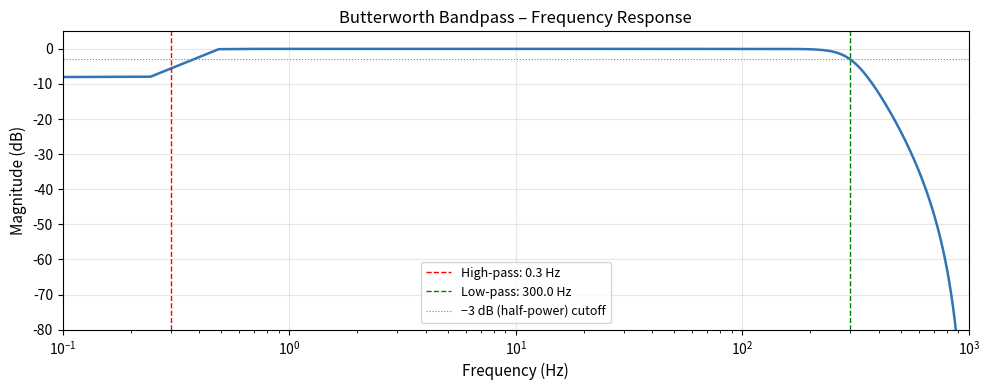
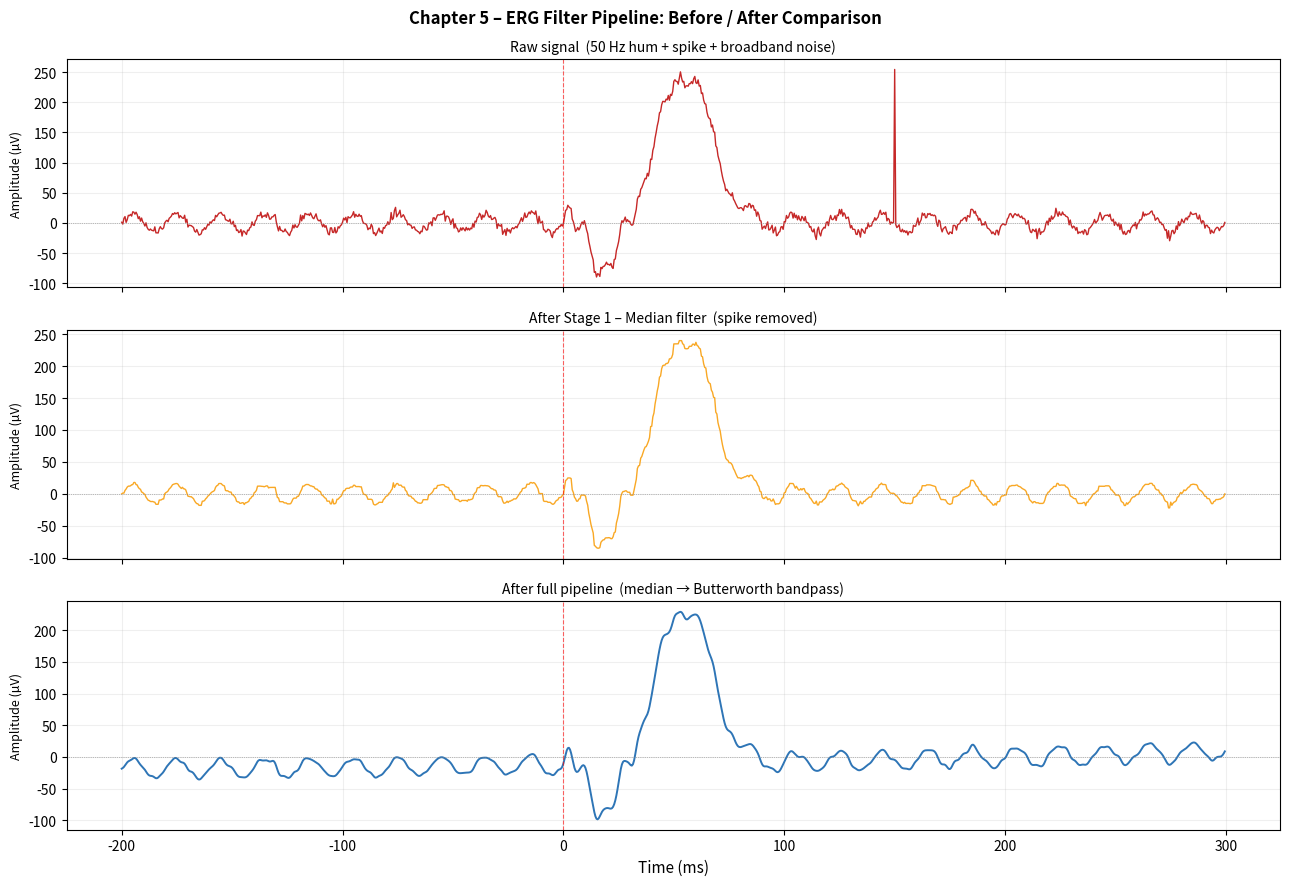
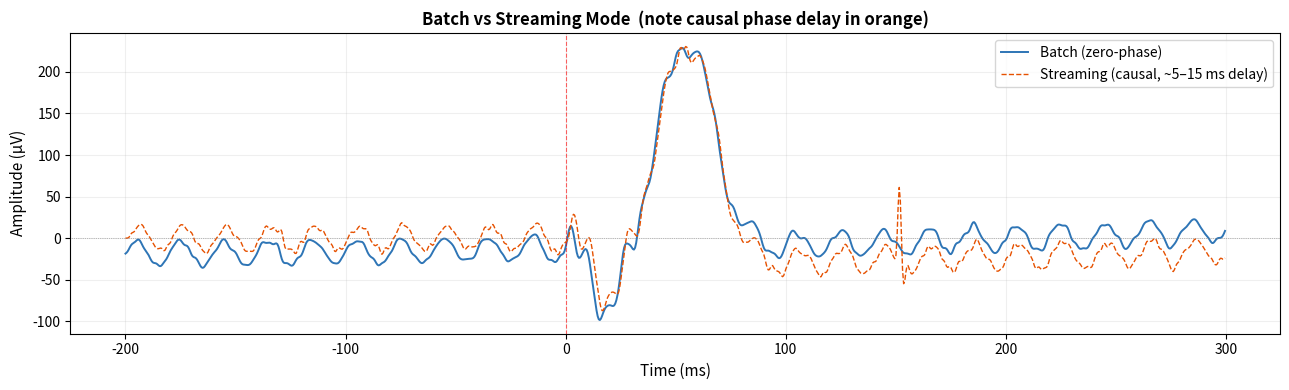

Source code (Python) for these figures, in order:
# -*- coding: utf-8 -*-
"""Chapter_5.ipynb

Automatically generated by Colab.

Original file is located at
    https://colab.research.google.com/drive/1zDcasLO-TBL9PB2FaJgvChA7uoW-Yj-c
"""

# -*- coding: utf-8 -*-
"""
chapter_05_erg_filtering.py
============================
Hands-On Electroretinography in the Age of AI
Chapter 5 – ERG-Specific Filtering

Implements the complete ISCEV 2022-compliant ERG filter pipeline:

  design_butterworth_bandpass  – Design a Butterworth bandpass SOS filter
  apply_bandpass               – Apply ISCEV bandpass (0.3–300 Hz, 4th order)
  plot_filter_response         – Plot magnitude frequency response
  detect_mains_interference    – Detect 50/60 Hz power-line contamination
  apply_notch                  – Zero-phase IIR notch filter (off by default)
  apply_median_filter          – Median filter for isolated spike suppression
  apply_erg_filter_pipeline    – Full three-stage pipeline (ISCEV 2022)
  StreamingERGFilter           – Causal rolling-buffer filter for real-time use

Pipeline order (ISCEV-compliant):
  1. Median filter   – spike removal, always applied
  2. Notch filter    – power-line removal, OFF by default (ISCEV 2022 §7)
  3. Butterworth bandpass – main ISCEV passband filter

Repository : https://github.com/AI-Fairness-com/ERG-Analysis-API
Author     : Hamid
Licence    : See repo root LICENSE
"""

# ── Dependencies ───────────────────────────────────────────────────────────────
# Run once in your Colab session before importing this module:
#   !pip install scipy matplotlib -q

import numpy as np
import matplotlib.pyplot as plt
from scipy.signal import (
    butter, sosfiltfilt, sosfilt, sosfilt_zi,
    sosfreqz, iirnotch, tf2sos, medfilt, welch,
)

# ── Locked pipeline constants (ISCEV 2022) ─────────────────────────────────────
ISCEV_HIGHPASS_HZ = 0.3    # Lower cutoff – preserves PhNR
ISCEV_LOWPASS_HZ  = 300.0  # Upper cutoff – preserves OPs
FILTER_ORDER      = 4      # 4th-order Butterworth: flat passband, 24 dB/oct roll-off
FS_PIPELINE_HZ    = 2000   # Locked pipeline sampling rate (Chapter 3)


# ══════════════════════════════════════════════════════════════════════════════
# 1. Butterworth bandpass filter
# ══════════════════════════════════════════════════════════════════════════════

def design_butterworth_bandpass(highpass_hz: float,
                                lowpass_hz:  float,
                                fs_hz:       float,
                                order:       int = FILTER_ORDER) -> np.ndarray:
    """Design a Butterworth bandpass filter.

    Parameters
    ----------
    highpass_hz : float
        High-pass cutoff in Hz (ISCEV: 0.3 Hz).
    lowpass_hz : float
        Low-pass cutoff in Hz (ISCEV: 300.0 Hz).
    fs_hz : float
        Sampling rate in Hz.
    order : int
        Filter order (default 4, the ISCEV clinical standard).

    Returns
    -------
    np.ndarray
        SOS (second-order sections) array for use with sosfiltfilt / sosfilt.

    Notes
    -----
    SOS format is used instead of 'ba' (transfer function) because high-order
    filters are numerically unstable in 'ba' form – see §5.3.1 sidebar.
    """
    nyquist = fs_hz / 2.0
    low  = highpass_hz / nyquist
    high = lowpass_hz  / nyquist
    if high >= 1.0:
        raise ValueError(
            f'Low-pass cutoff {lowpass_hz} Hz exceeds Nyquist ({nyquist} Hz) '
            f'for sampling rate {fs_hz} Hz. '
            f'Reduce the cutoff or increase the sampling rate.')
    return butter(order, [low, high], btype='bandpass', output='sos')


def apply_bandpass(signal_uv:   np.ndarray,
                   fs_hz:       float,
                   highpass_hz: float = ISCEV_HIGHPASS_HZ,
                   lowpass_hz:  float = ISCEV_LOWPASS_HZ,
                   order:       int   = FILTER_ORDER) -> np.ndarray:
    """Apply the ISCEV Butterworth bandpass filter to a raw ERG signal.

    Uses sosfiltfilt (zero-phase, forward-backward) to preserve implicit times.

    Parameters
    ----------
    signal_uv : np.ndarray
        Raw ERG amplitude in µV.
    fs_hz : float
        Sampling rate in Hz.
    highpass_hz, lowpass_hz : float
        Filter cutoff frequencies in Hz.
    order : int
        Butterworth filter order.

    Returns
    -------
    np.ndarray
        Filtered signal in µV, same length as input.
    """
    sos = design_butterworth_bandpass(highpass_hz, lowpass_hz, fs_hz, order)
    return sosfiltfilt(sos, signal_uv)


def plot_filter_response(sos:   np.ndarray,
                         fs_hz: float,
                         title: str = 'Butterworth Bandpass – Frequency Response') -> plt.Figure:
    """Plot the magnitude frequency response of an SOS filter.

    Use this to verify that the filter rolls off where expected before
    applying it to any recording.

    Parameters
    ----------
    sos : np.ndarray
        SOS filter coefficients (output of design_butterworth_bandpass).
    fs_hz : float
        Sampling rate in Hz (sets the x-axis Nyquist limit).
    title : str
        Figure title.

    Returns
    -------
    plt.Figure
    """
    w, h = sosfreqz(sos, worN=4096, fs=fs_hz)
    fig, ax = plt.subplots(figsize=(10, 4))
    ax.plot(w, 20 * np.log10(np.abs(h) + 1e-12), color='#2E75B6', lw=1.8)
    ax.axvline(ISCEV_HIGHPASS_HZ, color='red',   ls='--', lw=1.0,
               label=f'High-pass: {ISCEV_HIGHPASS_HZ} Hz')
    ax.axvline(ISCEV_LOWPASS_HZ,  color='green', ls='--', lw=1.0,
               label=f'Low-pass: {ISCEV_LOWPASS_HZ} Hz')
    ax.axhline(-3, color='gray', ls=':', lw=0.8,
               label='−3 dB (half-power) cutoff')
    ax.set_xlim(0.1, fs_hz / 2)
    ax.set_ylim(-80, 5)
    ax.set_xscale('log')
    ax.set_xlabel('Frequency (Hz)', fontsize=11)
    ax.set_ylabel('Magnitude (dB)', fontsize=11)
    ax.set_title(title, fontsize=12)
    ax.legend(fontsize=9)
    ax.grid(True, alpha=0.3)
    plt.tight_layout()
    return fig


# ══════════════════════════════════════════════════════════════════════════════
# 2. Notch filter  ⚠️  OFF by default – ISCEV 2022 advises against routine use
# ══════════════════════════════════════════════════════════════════════════════

def detect_mains_interference(signal_uv: np.ndarray,
                               fs_hz:     float,
                               notch_hz:  float = 50.0,
                               threshold_db: float = 6.0) -> bool:
    """Return True if a spectral peak at notch_hz exceeds the noise floor.

    Parameters
    ----------
    signal_uv : np.ndarray
        ERG amplitude in µV.
    fs_hz : float
        Sampling rate in Hz.
    notch_hz : float
        Power-line frequency to test (50.0 Hz UK/Europe; 60.0 Hz N. America).
    threshold_db : float
        Minimum excess above shoulder noise (dB) to flag as interference.

    Returns
    -------
    bool
    """
    freqs, psd = welch(signal_uv, fs=fs_hz,
                       nperseg=min(1024, len(signal_uv)))
    idx       = int(np.argmin(np.abs(freqs - notch_hz)))
    p_notch   = 10 * np.log10(psd[idx] + 1e-30)
    shoulder  = np.concatenate([psd[max(0, idx - 5): idx],
                                 psd[idx + 1: idx + 6]])
    p_shoulder = 10 * np.log10(np.mean(shoulder) + 1e-30)
    return (p_notch - p_shoulder) > threshold_db


def apply_notch(signal_uv:      np.ndarray,
                fs_hz:          float,
                notch_hz:       float = 50.0,
                quality_factor: float = 50.0) -> np.ndarray:
    """Remove power-line interference at notch_hz (zero-phase IIR notch).

    ⚠️  ISCEV 2022 advises against notch filters due to waveform distortion.
    Apply only with explicit clinical justification and set the notch_applied
    flag in the recording metadata.

    Parameters
    ----------
    signal_uv : np.ndarray
        ERG amplitude in µV.
    fs_hz : float
        Sampling rate in Hz.
    notch_hz : float
        Notch centre frequency (50.0 Hz UK/Europe; 60.0 Hz N. America).
    quality_factor : float
        Q factor. Q = 50 gives a −3 dB bandwidth of ~1 Hz at 50 Hz.
        Increase to 50 for a very clean cut; reduce to 20 if residual hum
        remains after filtering.

    Returns
    -------
    np.ndarray
        Filtered signal in µV.
    """
    b, a = iirnotch(notch_hz, quality_factor, fs=fs_hz)
    sos  = tf2sos(b, a)        # Convert ba → SOS for numerical stability
    return sosfiltfilt(sos, signal_uv)


# ══════════════════════════════════════════════════════════════════════════════
# 3. Median filter for isolated spike suppression
# ══════════════════════════════════════════════════════════════════════════════

def apply_median_filter(signal_uv:      np.ndarray,
                        kernel_samples: int = 5) -> np.ndarray:
    """Remove high-amplitude short-duration spikes using a median filter.

    Applied as Stage 1 (before bandpass/notch) to prevent spike-induced
    ringing in the frequency-domain filters.

    Parameters
    ----------
    signal_uv : np.ndarray
        ERG amplitude in µV.
    kernel_samples : int
        Window length in samples (must be odd).
        Default 5 samples = 2.5 ms at 2000 Hz or 5 ms at 1000 Hz.
        Spikes shorter than the kernel are replaced by their neighbours'
        median; physiological features (a-wave ≥15 ms) pass unchanged.

    Returns
    -------
    np.ndarray
        Spike-cleaned signal in µV.
    """
    if kernel_samples % 2 == 0:
        kernel_samples += 1    # scipy.signal.medfilt requires an odd kernel
    return medfilt(signal_uv, kernel_size=kernel_samples)


# ══════════════════════════════════════════════════════════════════════════════
# 4. Complete three-stage pipeline
# ══════════════════════════════════════════════════════════════════════════════

def apply_erg_filter_pipeline(recording:     dict,
                               apply_median:  bool  = True,
                               apply_notch_f: bool  = False,
                               notch_hz:      float = 50.0,
                               highpass_hz:   float = ISCEV_HIGHPASS_HZ,
                               lowpass_hz:    float = ISCEV_LOWPASS_HZ,
                               filter_order:  int   = FILTER_ORDER,
                               confirm_notch: bool  = True) -> dict:
    """Apply the full ISCEV 2022-compliant ERG filter pipeline.

    Pipeline order
    --------------
    1. Median filter   – spike removal (always recommended)
    2. Notch filter    – power-line removal (OFF by default per ISCEV 2022)
    3. Butterworth bandpass – main ISCEV 0.3–300 Hz passband

    Parameters
    ----------
    recording : dict
        Standardised ERG dict with keys:
          amplitude_uv, fs_hz, hardware_lowpass_hz (optional)
    apply_median : bool
        Apply median spike filter (Stage 1). Recommended: True.
    apply_notch_f : bool
        Apply notch filter (Stage 2). ISCEV 2022 default: False.
    notch_hz : float
        Notch frequency (50.0 Hz UK/Europe; 60.0 Hz N. America).
    highpass_hz, lowpass_hz : float
        Butterworth cutoff frequencies in Hz.
    filter_order : int
        Butterworth order (clinical standard: 4).
    confirm_notch : bool
        When True, prompts for interactive confirmation before applying
        the notch filter. Set False for automated batch processing.

    Returns
    -------
    dict
        Copy of the input recording dict with additional keys:
          filtered_uv      – fully filtered signal array (µV)
          filter_log       – list of strings documenting every step applied
          hw_cutoff_ok     – bool (True if hardware allows full ISCEV band)
          iscev_compliance – dict of compliance flags
          notch_applied    – bool (True if notch was actually applied)
          mains_detected   – bool (True if 50/60 Hz peak was detected)
    """
    sig    = recording['amplitude_uv'].copy()
    fs     = recording['fs_hz']
    hw_lp  = recording.get('hardware_lowpass_hz', 300.0)
    log    = []

    # ── ISCEV: sampling rate check (≥1000 Hz required) ────────────────────
    if fs < 1000.0:
        log.append(f'WARNING: Sampling rate {fs} Hz is below ISCEV minimum 1000 Hz')
        log.append(f'         Implicit time measurements may be unreliable')

    # ── Respect hardware bandwidth ─────────────────────────────────────────
    hw_cutoff_ok = hw_lp >= lowpass_hz
    effective_lp = min(lowpass_hz, hw_lp * 0.95) if hw_lp < lowpass_hz else lowpass_hz
    if not hw_cutoff_ok:
        log.append(f'WARNING: Hardware cutoff {hw_lp} Hz < requested {lowpass_hz} Hz.')
        log.append(f'         Software low-pass set to {effective_lp:.1f} Hz.')
        log.append(f'         OP features may be unavailable for this recording.')

    # ── Stage 1: Median filter (spike removal) ────────────────────────────
    if apply_median:
        sig_before   = sig.copy()
        sig          = apply_median_filter(sig, kernel_samples=5)
        spike_removed = np.sum(np.abs(sig_before - sig) > 5) > 0
        log.append('Stage 1 – Median filter: kernel = 5 samples (spike removal)')
        if spike_removed:
            log.append('  → Spike(s) detected and removed')
    else:
        log.append('Stage 1 – Median filter: SKIPPED (not recommended for noisy recordings)')

    # ── Stage 2: Notch filter (ISCEV 2022: off by default) ────────────────
    notch_applied  = False
    mains_detected = detect_mains_interference(sig, fs, notch_hz)

    if mains_detected:
        log.append(f'Stage 2 – Detection: {notch_hz} Hz mains interference present')
        log.append(f'          ISCEV 2022 advises against notch filters (§7)')
    else:
        log.append(f'Stage 2 – Detection: no significant {notch_hz} Hz interference')

    if apply_notch_f:
        log.append(f'Stage 2 – Notch filter REQUESTED at {notch_hz} Hz')
        log.append(f'          ISCEV 2022: "Such filters should not be used"')

        proceed = True
        if confirm_notch:
            print('\n' + '=' * 70)
            print('⚠️  ISCEV 2022 COMPLIANCE WARNING')
            print('=' * 70)
            print('Notch filters distort the ERG waveform and are NOT recommended')
            print('by ISCEV for routine clinical use (ISCEV 2022, Page 7).')
            print('\nOnly proceed if:')
            print('  • Recording is in a high-noise environment (e.g. portable screening)')
            print('  • Clinical interpretation accounts for potential distortion')
            print('  • This is NOT for grading against normative data')
            print('=' * 70)
            response = input('Apply notch filter anyway? (yes/no): ').strip().lower()
            proceed  = response == 'yes'

        if proceed:
            sig           = apply_notch(sig, fs, notch_hz)
            notch_applied = True
            log.append(f'Stage 2 – NOTCH APPLIED: {notch_hz} Hz (ISCEV non-compliant)')
            log.append(f'          NOTCH_APPLIED flag set in metadata for audit')
        else:
            log.append(f'Stage 2 – Notch filter: SKIPPED per user selection (ISCEV compliant)')
            if mains_detected:
                log.append(f'          {notch_hz} Hz interference remains in signal')
    else:
        if mains_detected:
            log.append(f'Stage 2 – Notch filter: SKIPPED (ISCEV 2022 compliant)')
            log.append(f'          {notch_hz} Hz interference remains; review waveform')
        else:
            log.append(f'Stage 2 – Notch filter: SKIPPED (no interference detected)')

    # ── Stage 3: Butterworth bandpass ─────────────────────────────────────
    sig = apply_bandpass(sig, fs, highpass_hz, effective_lp, filter_order)
    log.append(f'Stage 3 – Butterworth bandpass: order = {filter_order}, '
               f'{highpass_hz}–{effective_lp:.1f} Hz (zero-phase sosfiltfilt)')

    # ── ISCEV: pre-stimulus baseline check (≥20 ms required) ──────────────
    prestimulus_samples = int(0.020 * fs)
    has_prestimulus     = len(recording.get('prestimulus_uv', [])) >= prestimulus_samples
    if not has_prestimulus:
        log.append('WARNING: Pre-stimulus baseline < 20 ms (ISCEV minimum)')
        log.append('         Filter transient may affect early waveform features')

    result = recording.copy()
    result.update({
        'filtered_uv':  sig,
        'filter_log':   log,
        'hw_cutoff_ok': hw_cutoff_ok,
        'iscev_compliance': {
            'sampling_rate_ok':    fs >= 1000.0,
            'prestimulus_ok':      has_prestimulus,
            'bandwidth_ok':        hw_cutoff_ok,
            'notch_applied':       notch_applied,
            'notch_iscev_compliant': not notch_applied,
        },
        'notch_applied':  notch_applied,
        'mains_detected': mains_detected,
    })
    return result


# ══════════════════════════════════════════════════════════════════════════════
# 5. Streaming mode: causal SOS filter with rolling buffer
# ══════════════════════════════════════════════════════════════════════════════

class StreamingERGFilter:
    """Real-time (causal) ERG filter for streaming / portable device use.

    Maintains filter state across successive input chunks so the filter
    behaves as if processing one continuous signal rather than independent
    segments.

    Use for real-time applications only.  All offline analysis in this
    book uses apply_erg_filter_pipeline() (zero-phase sosfiltfilt).

    Parameters
    ----------
    fs_hz : float
        Sampling rate in Hz.
    highpass_hz, lowpass_hz : float
        Butterworth cutoff frequencies in Hz.
    order : int
        Butterworth filter order (default 4).

    Notes
    -----
    Implicit times in streaming output are systematically 5–15 ms longer
    than in batch-mode output due to causal phase delay.  The recording
    metadata must flag the filtering mode so that the classifier uses the
    correct normative thresholds (see §5.4.4).
    """

    def __init__(self,
                 fs_hz:       float,
                 highpass_hz: float = ISCEV_HIGHPASS_HZ,
                 lowpass_hz:  float = ISCEV_LOWPASS_HZ,
                 order:       int   = FILTER_ORDER):
        self.sos = design_butterworth_bandpass(highpass_hz, lowpass_hz,
                                               fs_hz, order)
        self.zi  = sosfilt_zi(self.sos) * 0.0    # zero initial state

    def process_chunk(self, chunk: np.ndarray) -> np.ndarray:
        """Filter one chunk of incoming samples and update the filter state.

        Parameters
        ----------
        chunk : np.ndarray
            1-D array of new samples in µV.

        Returns
        -------
        np.ndarray
            Filtered chunk (same length as input).
        """
        filtered, self.zi = sosfilt(self.sos, chunk, zi=self.zi)
        return filtered

    def reset(self):
        """Reset filter state between ERG epochs (between flash presentations)."""
        self.zi *= 0.0


# ══════════════════════════════════════════════════════════════════════════════
# Smoke test – run directly in Colab or via `python chapter_05_erg_filtering.py`
# ══════════════════════════════════════════════════════════════════════════════

if __name__ == '__main__':

    # ── Synthetic ERG: 200 ms pre-stimulus + 300 ms post-stimulus ─────────
    fs   = 2000
    t    = np.linspace(-200, 300, int(0.5 * fs), endpoint=False)
    rng  = np.random.default_rng(42)
    noise = rng.normal(0, 4, len(t))

    # Power-line hum (50 Hz) + a spike + broadband noise
    mains = 15 * np.sin(2 * np.pi * 50 * t / 1000)
    spike = np.zeros(len(t))
    spike[int(0.35 * fs)] = 250          # single-sample spike at ~80 ms post-stim

    # Physiological response (a-wave + b-wave + OPs)
    post  = t >= 0
    resp  = np.zeros(len(t))
    resp[post] = (
        -80  * np.exp(-((t[post] - 20)  ** 2) / (2 * 6  ** 2)) +
         250 * np.exp(-((t[post] - 55)  ** 2) / (2 * 12 ** 2)) +
         20  * np.sin(2 * np.pi * 120 * t[post] / 1000) *
               np.exp(-t[post] / 60)
    )
    raw = resp + noise + mains + spike

    recording = {
        'time_ms':      t,
        'amplitude_uv': raw,
        'fs_hz':        fs,
        'electrode_type': 'DTL fibre',
        'patient_id':   'TEST_001',
    }

    # ── 1. Verify filter frequency response ───────────────────────────────
    sos  = design_butterworth_bandpass(ISCEV_HIGHPASS_HZ, ISCEV_LOWPASS_HZ, fs)
    fig1 = plot_filter_response(sos, fs)
    fig1.savefig('ch5_fig1_filter_response.png', dpi=150, bbox_inches='tight')
    print('Saved: ch5_fig1_filter_response.png')

    # ── 2. Detect mains interference ──────────────────────────────────────
    has_mains = detect_mains_interference(raw, fs, notch_hz=50.0)
    print(f'Mains interference detected: {has_mains}')

    # ── 3. Full pipeline (ISCEV-compliant: no notch) ──────────────────────
    result = apply_erg_filter_pipeline(
        recording, apply_median=True, apply_notch_f=False, confirm_notch=False)
    filtered = result['filtered_uv']

    print('\nFilter log:')
    for line in result['filter_log']:
        print(' ', line)
    print(f'\nISCEV compliance: {result["iscev_compliance"]}')

    # ── 4. Before / after comparison plot ─────────────────────────────────
    fig2, axes = plt.subplots(3, 1, figsize=(13, 9), sharex=True)

    axes[0].plot(t, raw,                       color='#C62828', lw=1.0)
    axes[0].set_title('Raw signal  (50 Hz hum + spike + broadband noise)',
                      fontsize=10)

    after_median = apply_median_filter(raw, kernel_samples=5)
    axes[1].plot(t, after_median,              color='#F9A825', lw=1.0)
    axes[1].set_title('After Stage 1 – Median filter  (spike removed)',
                      fontsize=10)

    axes[2].plot(t, filtered,                  color='#2E75B6', lw=1.4)
    axes[2].set_title('After full pipeline  (median → Butterworth bandpass)',
                      fontsize=10)

    for ax in axes:
        ax.axvline(0, color='red', lw=0.8, ls='--', alpha=0.6)
        ax.axhline(0, color='gray', lw=0.5, ls=':')
        ax.set_ylabel('Amplitude (µV)', fontsize=9)
        ax.grid(True, alpha=0.2)
    axes[2].set_xlabel('Time (ms)', fontsize=11)
    fig2.suptitle('Chapter 5 – ERG Filter Pipeline: Before / After Comparison',
                  fontsize=12, fontweight='bold')
    plt.tight_layout()
    fig2.savefig('ch5_fig2_pipeline_comparison.png', dpi=150, bbox_inches='tight')
    print('Saved: ch5_fig2_pipeline_comparison.png')

    # ── 5. Streaming mode smoke test ──────────────────────────────────────
    stream_filter  = StreamingERGFilter(fs_hz=fs)
    chunk_size     = 50    # 25 ms chunks at 2000 Hz
    stream_out     = np.zeros_like(raw)
    for i in range(0, len(raw), chunk_size):
        chunk = raw[i: i + chunk_size]
        stream_out[i: i + len(chunk)] = stream_filter.process_chunk(chunk)

    fig3, ax3 = plt.subplots(figsize=(13, 4))
    ax3.plot(t, filtered,    color='#2E75B6', lw=1.4, label='Batch (zero-phase)')
    ax3.plot(t, stream_out,  color='#E65100', lw=1.0,
             linestyle='--', label='Streaming (causal, ~5–15 ms delay)')
    ax3.axvline(0, color='red', lw=0.8, ls='--', alpha=0.6)
    ax3.axhline(0, color='gray', lw=0.5, ls=':')
    ax3.set_xlabel('Time (ms)', fontsize=11)
    ax3.set_ylabel('Amplitude (µV)', fontsize=11)
    ax3.set_title('Batch vs Streaming Mode  (note causal phase delay in orange)',
                  fontsize=12, fontweight='bold')
    ax3.legend(fontsize=10)
    ax3.grid(True, alpha=0.2)
    plt.tight_layout()
    fig3.savefig('ch5_fig3_batch_vs_streaming.png', dpi=150, bbox_inches='tight')
    print('Saved: ch5_fig3_batch_vs_streaming.png')

    plt.show()
